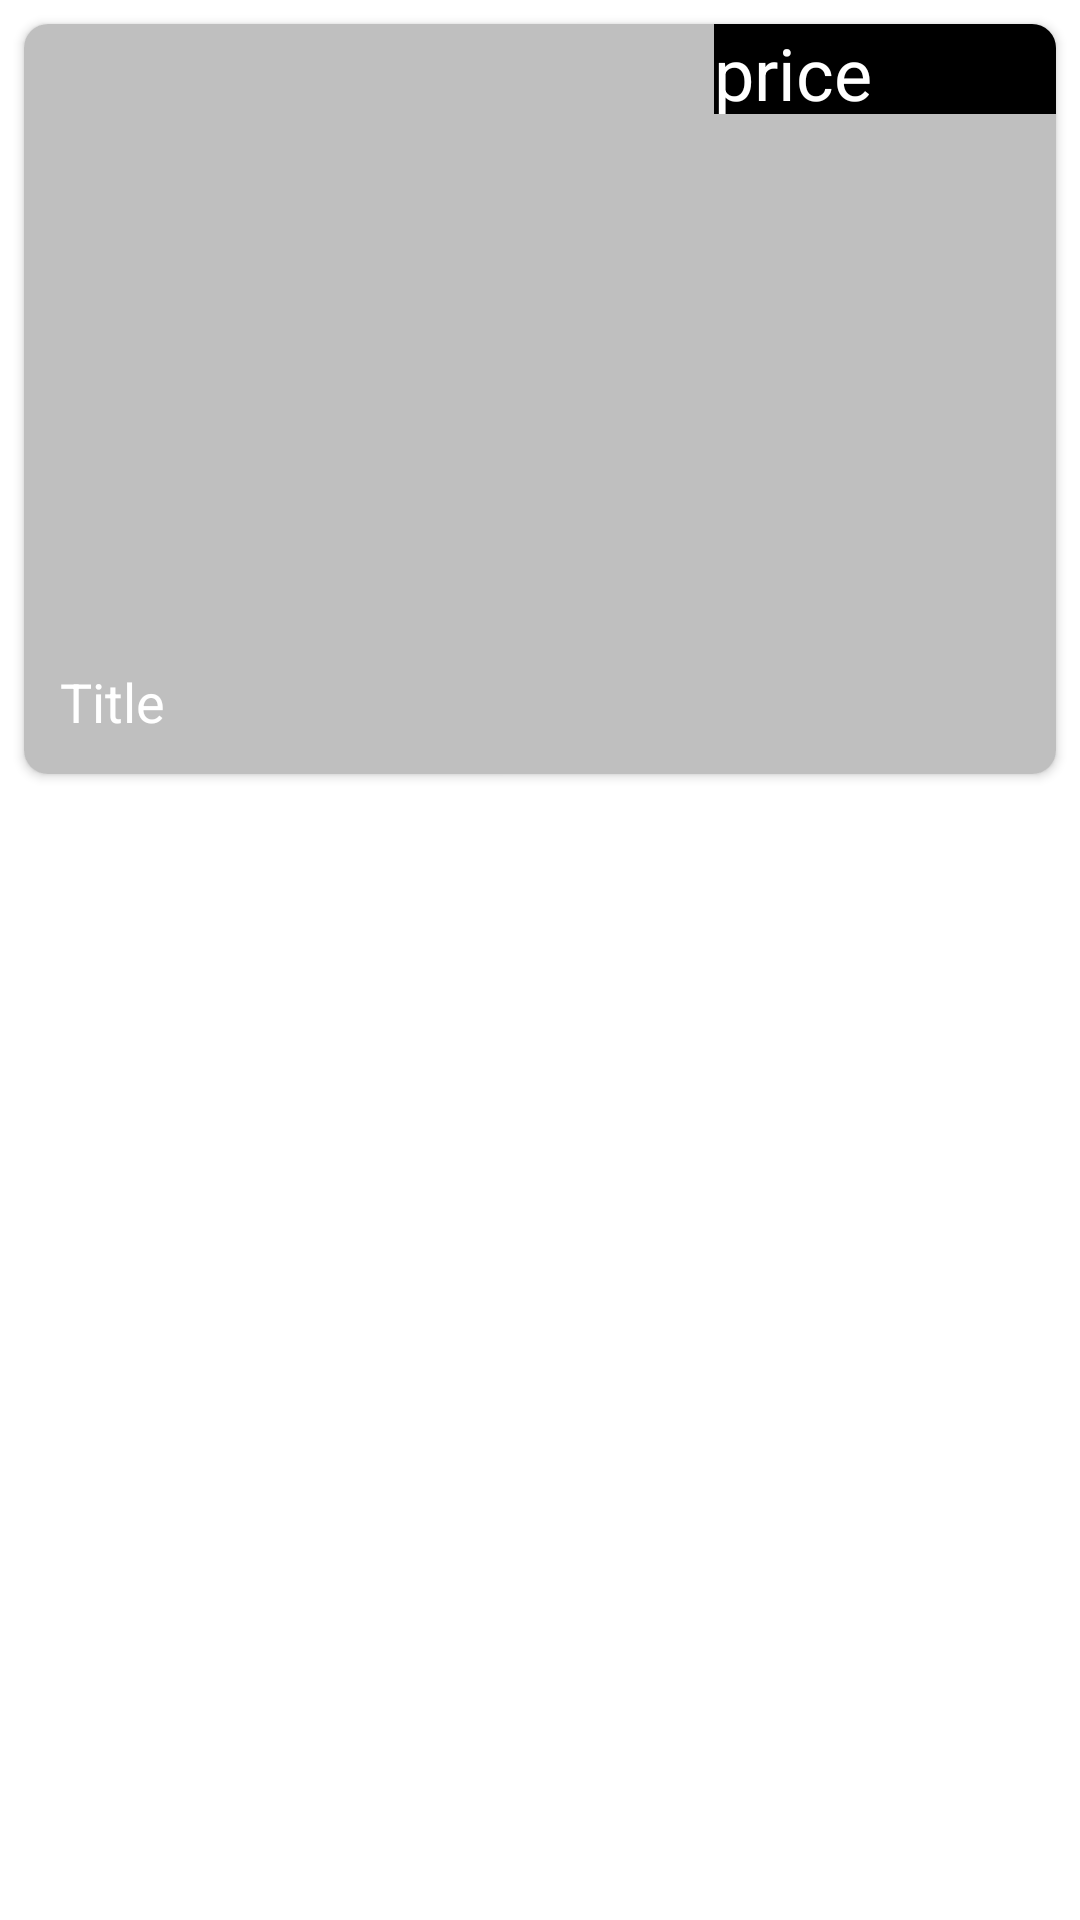

Reconstruct the res/layout file that produces this screen, plus the resources it refers to.
<!-- AndroidManifest.xml: application theme Theme.Hamahaki -->
<!-- res/layout/recyclerview_loading.xml -->
<?xml version="1.0" encoding="utf-8"?>
<androidx.constraintlayout.widget.ConstraintLayout xmlns:android="http://schemas.android.com/apk/res/android"
    android:layout_width="match_parent"
    android:layout_height="250dp"
    xmlns:app="http://schemas.android.com/apk/res-auto">

    <androidx.cardview.widget.CardView
        android:layout_width="match_parent"
        android:layout_height="250dp"
        style="@style/CardView.Light"
        app:cardCornerRadius="8dp"
        app:layout_constraintTop_toTopOf="parent"
        app:layout_constraintStart_toStartOf="parent"
        app:layout_constraintEnd_toEndOf="parent"
        android:layout_margin="8dp">

        <ImageView
            android:id="@+id/imageView"
            android:layout_width="match_parent"
            android:layout_height="match_parent"
            android:scaleType="centerCrop"
            android:src="#88888888"/>

        <ImageView
            android:layout_width="match_parent"
            android:layout_height="100dp"
            android:src="@drawable/gradient"
            android:layout_gravity="bottom"/>

        <TextView
            android:id="@+id/listText"
            style="@style/TextAppearance.AppCompat.Medium"
            android:layout_width="match_parent"
            android:layout_height="wrap_content"
            android:layout_gravity="bottom"
            android:layout_marginStart="12dp"
            android:layout_marginEnd="12dp"
            android:layout_marginBottom="12dp"
            android:text="@string/listview_title"
            android:textColor="#fff" />

        <TextView
            android:id="@+id/priceText"
            style="@style/TextAppearance.AppCompat.Medium"
            android:layout_width="match_parent"
            android:layout_height="30dp"
            android:layout_gravity="top"
            android:layout_marginStart="230dp"
            android:layout_marginEnd="0dp"
            android:background="@color/black"
            android:text="@string/priceText"
            android:textColor="#FFFFFF"
            android:textSize="24sp" />


    </androidx.cardview.widget.CardView>
</androidx.constraintlayout.widget.ConstraintLayout>
<!-- resources referenced by this layout -->
<resources>
  <string name="listview_title">Title</string>
  <string name="priceText">price</string>
  <style name="Theme.Hamahaki" parent="Theme.MaterialComponents.DayNight.DarkActionBar">
          
          <item name="colorPrimary">@color/purple_500</item>
          <item name="colorPrimaryVariant">@color/purple_700</item>
          <item name="colorOnPrimary">@color/white</item>
          Secondary brand color.
          <item name="colorSecondary">@color/teal_200</item>
          <item name="colorSecondaryVariant">@color/teal_700</item>
          <item name="colorOnSecondary">@color/black</item>
          
          <item name="android:statusBarColor" tools:targetApi="l">?attr/colorPrimaryVariant</item>
          
          <item name="android:colorAccent">@color/white</item>
      </style>
  <!-- not gathered from this repository: default colours our renderer supplied (Android Studio template values) -->
  <color name="purple_500">#FF6200EE</color>
  <color name="purple_700">#FF3700B3</color>
  <color name="teal_200">#FF03DAC5</color>
  <color name="teal_700">#FF018786</color>
  <color name="black">#FF000000</color>
  <color name="white">#FFFFFFFF</color>
</resources>
